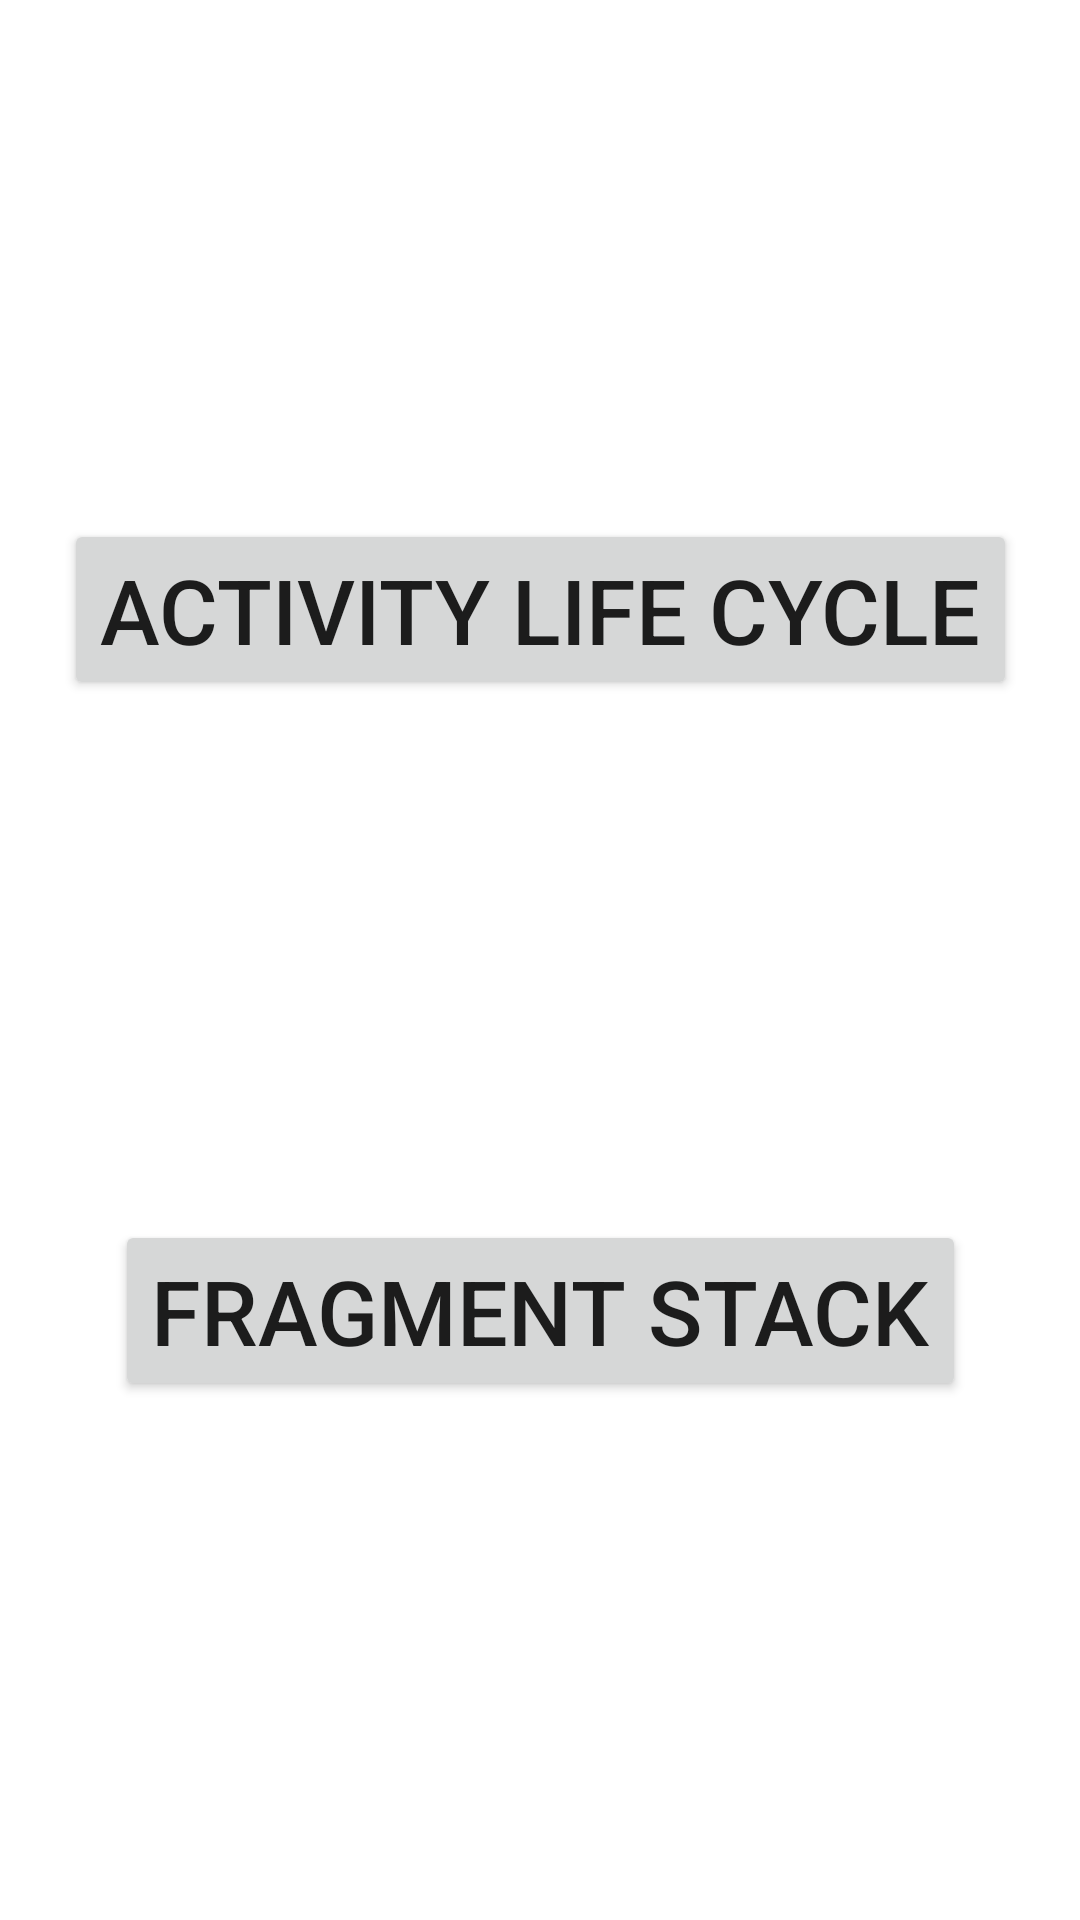

Reconstruct the res/layout file that produces this screen, plus the resources it refers to.
<!-- AndroidManifest.xml: application theme Theme.Week2Task -->
<!-- res/layout/activity_main.xml -->
<?xml version="1.0" encoding="utf-8"?>
<androidx.constraintlayout.widget.ConstraintLayout xmlns:android="http://schemas.android.com/apk/res/android"
    xmlns:app="http://schemas.android.com/apk/res-auto"
    xmlns:tools="http://schemas.android.com/tools"
    android:layout_width="match_parent"
    android:layout_height="match_parent"
    tools:context=".MainActivity">

    <Button
        android:id="@+id/btn_task_1"
        android:layout_width="wrap_content"
        android:layout_height="wrap_content"
        android:text="@string/btn_task_1"
        android:textSize="30sp"
        app:layout_constraintBottom_toTopOf="@+id/btn_task_2"
        app:layout_constraintEnd_toEndOf="parent"
        app:layout_constraintStart_toStartOf="parent"
        app:layout_constraintTop_toTopOf="parent" />

    <Button
        android:id="@+id/btn_task_2"
        android:layout_width="wrap_content"
        android:layout_height="wrap_content"
        android:text="@string/btn_task_2"
        android:textSize="30sp"
        app:layout_constraintBottom_toBottomOf="parent"
        app:layout_constraintEnd_toEndOf="parent"
        app:layout_constraintStart_toStartOf="parent"
        app:layout_constraintTop_toBottomOf="@+id/btn_task_1" />
</androidx.constraintlayout.widget.ConstraintLayout>
<!-- resources referenced by this layout -->
<resources>
  <string name="btn_task_1">Activity Life Cycle</string>
  <string name="btn_task_2">Fragment Stack</string>
  <style name="Theme.Week2Task" parent="Theme.MaterialComponents.DayNight.DarkActionBar">
          
          <item name="colorPrimary">@color/primaryColor</item>
          <item name="colorPrimaryVariant">@color/primaryDarkColor</item>
          <item name="colorOnPrimary">@color/primaryTextColor</item>
          
          <item name="colorSecondary">@color/secondaryLightColor</item>
          <item name="colorSecondaryVariant">@color/secondaryColor</item>
          <item name="colorOnSecondary">@color/secondaryDarkColor</item>
          
          <item name="android:statusBarColor" tools:targetApi="l">?attr/colorPrimaryVariant</item>
          
      </style>
  <color name="primaryColor">#3e2723</color>
  <color name="primaryDarkColor">#1b0000</color>
  <color name="primaryTextColor">#ffffff</color>
  <color name="secondaryLightColor">#5472d3</color>
  <color name="secondaryColor">#0d47a1</color>
  <color name="secondaryDarkColor">#002171</color>
</resources>
